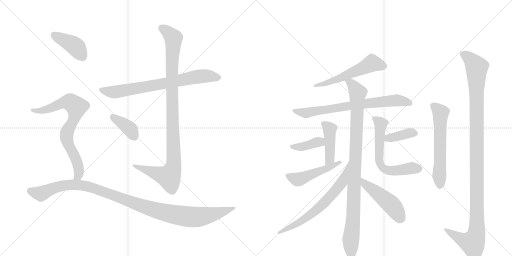
t = 0.00 s
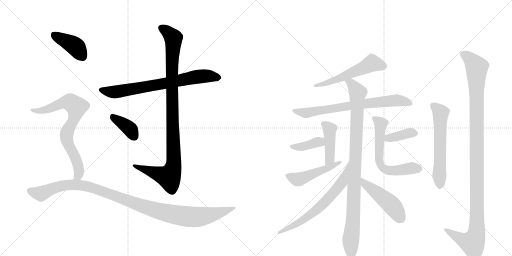
t = 2.82 s
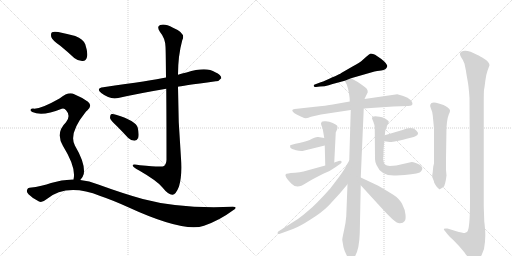
t = 5.65 s
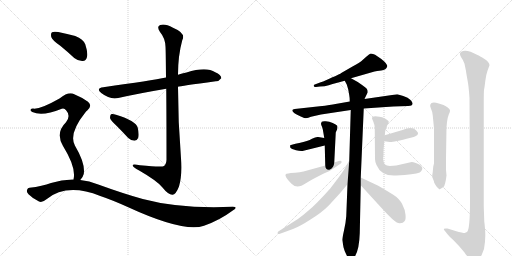
t = 8.47 s
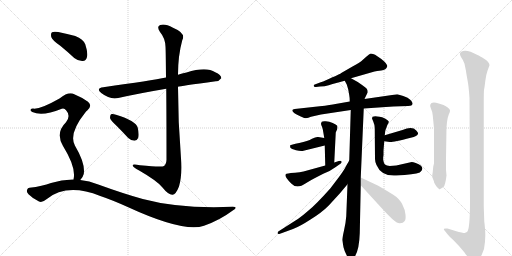
t = 11.29 s
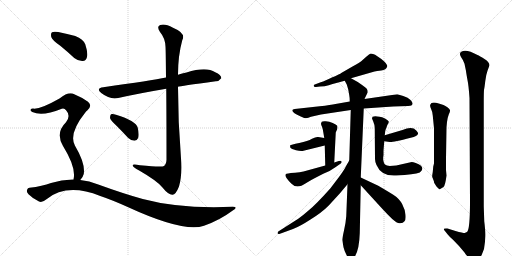
t = 14.12 s

The animated SVG that drew these frames (rendered in a browser with its animation timeline set to each time). Animation: 18 CSS @keyframes rules; one cycle of 14.12 s.

<svg version="1.1" viewBox="0 0 2048 1024" xmlns="http://www.w3.org/2000/svg">
  <g stroke="lightgray" stroke-dasharray="1,1" stroke-width="1" transform="scale(4, 4)">
    <line x1="0" y1="0" x2="256" y2="256"></line>
    <line x1="256" y1="0" x2="0" y2="256"></line>
    <line x1="128" y1="0" x2="128" y2="256"></line>
    <line x1="0" y1="128" x2="256" y2="128"></line>
    <line x1="256" y1="0" x2="512" y2="256"></line>
    <line x1="512" y1="0" x2="256" y2="256"></line>
    <line x1="384" y1="0" x2="384" y2="256"></line>
    <line x1="256" y1="128" x2="512" y2="128"></line>
  </g>
<g transform="scale(1, -1) translate(0, -850)">
   <style type="text/css">
    @keyframes keyframes0 {
      from {
       stroke: black;
       stroke-dashoffset: 730;
       stroke-width: 128;
       }
       70% {
       animation-timing-function: step-end;
       stroke: black;
       stroke-dashoffset: 0;
       stroke-width: 128;
       }
       to {
       stroke: black;
       stroke-width: 1024;
       }
       }
       #make-me-a-hanzi-animation-0 {
         animation: keyframes0 0.844076s both;
         animation-delay: 0.000000s;
         animation-timing-function: linear;
       }
    @keyframes keyframes1 {
      from {
       stroke: black;
       stroke-dashoffset: 1023;
       stroke-width: 128;
       }
       77% {
       animation-timing-function: step-end;
       stroke: black;
       stroke-dashoffset: 0;
       stroke-width: 128;
       }
       to {
       stroke: black;
       stroke-width: 1024;
       }
       }
       #make-me-a-hanzi-animation-1 {
         animation: keyframes1 1.082520s both;
         animation-delay: 0.844076s;
         animation-timing-function: linear;
       }
    @keyframes keyframes2 {
      from {
       stroke: black;
       stroke-dashoffset: 378;
       stroke-width: 128;
       }
       55% {
       animation-timing-function: step-end;
       stroke: black;
       stroke-dashoffset: 0;
       stroke-width: 128;
       }
       to {
       stroke: black;
       stroke-width: 1024;
       }
       }
       #make-me-a-hanzi-animation-2 {
         animation: keyframes2 0.557617s both;
         animation-delay: 1.926595s;
         animation-timing-function: linear;
       }
    @keyframes keyframes3 {
      from {
       stroke: black;
       stroke-dashoffset: 404;
       stroke-width: 128;
       }
       57% {
       animation-timing-function: step-end;
       stroke: black;
       stroke-dashoffset: 0;
       stroke-width: 128;
       }
       to {
       stroke: black;
       stroke-width: 1024;
       }
       }
       #make-me-a-hanzi-animation-3 {
         animation: keyframes3 0.578776s both;
         animation-delay: 2.484212s;
         animation-timing-function: linear;
       }
    @keyframes keyframes4 {
      from {
       stroke: black;
       stroke-dashoffset: 754;
       stroke-width: 128;
       }
       71% {
       animation-timing-function: step-end;
       stroke: black;
       stroke-dashoffset: 0;
       stroke-width: 128;
       }
       to {
       stroke: black;
       stroke-width: 1024;
       }
       }
       #make-me-a-hanzi-animation-4 {
         animation: keyframes4 0.863607s both;
         animation-delay: 3.062988s;
         animation-timing-function: linear;
       }
    @keyframes keyframes5 {
      from {
       stroke: black;
       stroke-dashoffset: 1088;
       stroke-width: 128;
       }
       78% {
       animation-timing-function: step-end;
       stroke: black;
       stroke-dashoffset: 0;
       stroke-width: 128;
       }
       to {
       stroke: black;
       stroke-width: 1024;
       }
       }
       #make-me-a-hanzi-animation-5 {
         animation: keyframes5 1.135417s both;
         animation-delay: 3.926595s;
         animation-timing-function: linear;
       }
    @keyframes keyframes6 {
      from {
       stroke: black;
       stroke-dashoffset: 552;
       stroke-width: 128;
       }
       64% {
       animation-timing-function: step-end;
       stroke: black;
       stroke-dashoffset: 0;
       stroke-width: 128;
       }
       to {
       stroke: black;
       stroke-width: 1024;
       }
       }
       #make-me-a-hanzi-animation-6 {
         animation: keyframes6 0.699219s both;
         animation-delay: 5.062012s;
         animation-timing-function: linear;
       }
    @keyframes keyframes7 {
      from {
       stroke: black;
       stroke-dashoffset: 728;
       stroke-width: 128;
       }
       70% {
       animation-timing-function: step-end;
       stroke: black;
       stroke-dashoffset: 0;
       stroke-width: 128;
       }
       to {
       stroke: black;
       stroke-width: 1024;
       }
       }
       #make-me-a-hanzi-animation-7 {
         animation: keyframes7 0.842448s both;
         animation-delay: 5.761230s;
         animation-timing-function: linear;
       }
    @keyframes keyframes8 {
      from {
       stroke: black;
       stroke-dashoffset: 982;
       stroke-width: 128;
       }
       76% {
       animation-timing-function: step-end;
       stroke: black;
       stroke-dashoffset: 0;
       stroke-width: 128;
       }
       to {
       stroke: black;
       stroke-width: 1024;
       }
       }
       #make-me-a-hanzi-animation-8 {
         animation: keyframes8 1.049154s both;
         animation-delay: 6.603678s;
         animation-timing-function: linear;
       }
    @keyframes keyframes9 {
      from {
       stroke: black;
       stroke-dashoffset: 434;
       stroke-width: 128;
       }
       59% {
       animation-timing-function: step-end;
       stroke: black;
       stroke-dashoffset: 0;
       stroke-width: 128;
       }
       to {
       stroke: black;
       stroke-width: 1024;
       }
       }
       #make-me-a-hanzi-animation-9 {
         animation: keyframes9 0.603190s both;
         animation-delay: 7.652832s;
         animation-timing-function: linear;
       }
    @keyframes keyframes10 {
      from {
       stroke: black;
       stroke-dashoffset: 384;
       stroke-width: 128;
       }
       56% {
       animation-timing-function: step-end;
       stroke: black;
       stroke-dashoffset: 0;
       stroke-width: 128;
       }
       to {
       stroke: black;
       stroke-width: 1024;
       }
       }
       #make-me-a-hanzi-animation-10 {
         animation: keyframes10 0.562500s both;
         animation-delay: 8.256022s;
         animation-timing-function: linear;
       }
    @keyframes keyframes11 {
      from {
       stroke: black;
       stroke-dashoffset: 484;
       stroke-width: 128;
       }
       61% {
       animation-timing-function: step-end;
       stroke: black;
       stroke-dashoffset: 0;
       stroke-width: 128;
       }
       to {
       stroke: black;
       stroke-width: 1024;
       }
       }
       #make-me-a-hanzi-animation-11 {
         animation: keyframes11 0.643880s both;
         animation-delay: 8.818522s;
         animation-timing-function: linear;
       }
    @keyframes keyframes12 {
      from {
       stroke: black;
       stroke-dashoffset: 378;
       stroke-width: 128;
       }
       55% {
       animation-timing-function: step-end;
       stroke: black;
       stroke-dashoffset: 0;
       stroke-width: 128;
       }
       to {
       stroke: black;
       stroke-width: 1024;
       }
       }
       #make-me-a-hanzi-animation-12 {
         animation: keyframes12 0.557617s both;
         animation-delay: 9.462402s;
         animation-timing-function: linear;
       }
    @keyframes keyframes13 {
      from {
       stroke: black;
       stroke-dashoffset: 612;
       stroke-width: 128;
       }
       67% {
       animation-timing-function: step-end;
       stroke: black;
       stroke-dashoffset: 0;
       stroke-width: 128;
       }
       to {
       stroke: black;
       stroke-width: 1024;
       }
       }
       #make-me-a-hanzi-animation-13 {
         animation: keyframes13 0.748047s both;
         animation-delay: 10.020020s;
         animation-timing-function: linear;
       }
    @keyframes keyframes14 {
      from {
       stroke: black;
       stroke-dashoffset: 654;
       stroke-width: 128;
       }
       68% {
       animation-timing-function: step-end;
       stroke: black;
       stroke-dashoffset: 0;
       stroke-width: 128;
       }
       to {
       stroke: black;
       stroke-width: 1024;
       }
       }
       #make-me-a-hanzi-animation-14 {
         animation: keyframes14 0.782227s both;
         animation-delay: 10.768066s;
         animation-timing-function: linear;
       }
    @keyframes keyframes15 {
      from {
       stroke: black;
       stroke-dashoffset: 477;
       stroke-width: 128;
       }
       61% {
       animation-timing-function: step-end;
       stroke: black;
       stroke-dashoffset: 0;
       stroke-width: 128;
       }
       to {
       stroke: black;
       stroke-width: 1024;
       }
       }
       #make-me-a-hanzi-animation-15 {
         animation: keyframes15 0.638184s both;
         animation-delay: 11.550293s;
         animation-timing-function: linear;
       }
    @keyframes keyframes16 {
      from {
       stroke: black;
       stroke-dashoffset: 595;
       stroke-width: 128;
       }
       66% {
       animation-timing-function: step-end;
       stroke: black;
       stroke-dashoffset: 0;
       stroke-width: 128;
       }
       to {
       stroke: black;
       stroke-width: 1024;
       }
       }
       #make-me-a-hanzi-animation-16 {
         animation: keyframes16 0.734212s both;
         animation-delay: 12.188477s;
         animation-timing-function: linear;
       }
    @keyframes keyframes17 {
      from {
       stroke: black;
       stroke-dashoffset: 1159;
       stroke-width: 128;
       }
       79% {
       animation-timing-function: step-end;
       stroke: black;
       stroke-dashoffset: 0;
       stroke-width: 128;
       }
       to {
       stroke: black;
       stroke-width: 1024;
       }
       }
       #make-me-a-hanzi-animation-17 {
         animation: keyframes17 1.193197s both;
         animation-delay: 12.922689s;
         animation-timing-function: linear;
       }
</style>
<path d="M 712 503 Q 719 506 863 525 Q 875 524 885 537 Q 886 550 861 561 Q 825 585 746 560 Q 728 557 712 551 L 664 540 Q 607 528 413 501 Q 382 497 405 478 Q 441 450 473 458 Q 558 477 665 495 L 712 503 Z" fill="lightgray"></path> 
<path d="M 665 495 Q 666 389 666 211 Q 665 193 656 186 Q 649 180 560 189 Q 527 196 531 187 Q 534 180 555 169 Q 628 127 649 101 Q 674 70 690 71 Q 703 71 716 104 Q 729 147 724 217 Q 712 361 712 503 L 712 551 Q 712 627 729 689 Q 745 717 692 739 Q 659 757 641 750 Q 625 744 640 722 Q 661 697 662 663 Q 663 650 664 540 L 665 495 Z" fill="lightgray"></path> 
<path d="M 466 347 Q 488 325 512 299 Q 524 287 538 287 Q 548 287 553 299 Q 557 312 551 339 Q 544 367 464 391 Q 451 395 444 393 Q 440 389 440 378 Q 443 368 466 347 Z" fill="lightgray"></path> 
<path d="M 241 667 Q 268 645 297 618 Q 313 605 331 606 Q 344 607 348 622 Q 352 640 341 673 Q 334 692 301 706 Q 270 715 233 722 Q 215 725 208 721 Q 202 717 205 702 Q 209 689 241 667 Z" fill="lightgray"></path> 
<path d="M 321 130 Q 331 139 335 154 Q 342 196 300 267 Q 273 315 342 401 Q 345 405 349 408 Q 371 427 352 443 Q 331 459 297 473 Q 275 486 238 456 Q 159 411 132 416 Q 125 416 122 411 Q 121 407 129 402 Q 169 383 247 415 Q 257 419 265 408 Q 284 387 264 361 Q 221 319 252 266 Q 306 179 294 132 C 290 102 303 106 321 130 Z" fill="lightgray"></path> 
<path d="M 294 132 Q 249 133 204 118 Q 170 105 118 99 Q 111 99 108 90 Q 105 83 114 73 Q 132 55 156 44 Q 168 38 186 53 Q 267 119 401 66 Q 449 50 513 21 Q 735 -81 816 -53 Q 879 -31 931 8 Q 955 23 931 23 Q 720 14 571 54 Q 492 76 393 112 Q 357 127 321 130 L 294 132 Z" fill="lightgray"></path> 
<path d="M 1264 502 L 1280 504 Q 1299 504 1315 509 L 1324 512 Q 1329 514 1338 516 L 1379 527 L 1404 537 L 1498 564 Q 1506 566 1525 568 Q 1545 570 1549 585 Q 1550 590 1537 604 Q 1507 630 1492 634 L 1483 636 Q 1478 634 1465 623 L 1446 606 Q 1438 600 1410 584 L 1365 558 Q 1363 556 1354 552 Q 1345 547 1317 535 Q 1289 522 1275 518 L 1259 512 Q 1254 511 1255 506 Q 1256 501 1264 502 Z" fill="lightgray"></path> 
<path d="M 1399 444 L 1342 434 Q 1324 430 1279 425 L 1179 414 Q 1169 413 1169 408 Q 1170 398 1203 384 L 1210 381 Q 1224 373 1244 383 L 1284 392 L 1403 410 L 1455 416 L 1573 424 L 1633 426 Q 1649 427 1650 434 Q 1652 440 1642 450 Q 1633 460 1613 466 L 1589 473 L 1458 454 L 1399 444 Z" fill="lightgray"></path> 
<path d="M 1379 527 L 1387 512 L 1393 492 L 1397 469 Q 1399 459 1399 444 L 1403 410 L 1397 208 L 1390 113 L 1385 -15 Q 1383 -42 1376 -72 Q 1369 -103 1369 -110 L 1374 -139 Q 1377 -153 1387 -172 Q 1397 -191 1404 -191 Q 1414 -189 1421 -173 Q 1437 -145 1439 -83 L 1443 109 L 1443 140 L 1455 416 L 1458 454 L 1471 481 Q 1471 490 1467 495 Q 1464 499 1451 508 L 1431 522 L 1404 537 C 1378 552 1366 554 1379 527 Z" fill="lightgray"></path> 
<path d="M 1287 363 L 1284 356 Q 1284 350 1288 343 Q 1291 336 1293 322 L 1297 298 L 1299 268 L 1301 188 C 1302 158 1336 170 1337 200 L 1343 320 L 1349 334 Q 1351 342 1349 347 Q 1345 352 1331 358 Q 1317 364 1303 365 Q 1290 366 1287 363 Z" fill="lightgray"></path> 
<path d="M 1297 298 L 1273 302 Q 1265 304 1248 295 Q 1232 285 1197 278 Q 1163 271 1161 269 Q 1160 267 1161 260 Q 1165 254 1184 249 Q 1204 244 1214 247 L 1299 268 C 1328 275 1327 293 1297 298 Z" fill="lightgray"></path> 
<path d="M 1301 188 L 1214 164 Q 1200 160 1180 159 Q 1160 158 1153 156 Q 1144 156 1143 153 Q 1136 145 1165 116 Q 1176 104 1190 104 Q 1204 104 1225 118 Q 1246 131 1260 138 L 1293 155 Q 1322 166 1343 182 L 1363 196 Q 1368 200 1366 204 Q 1365 208 1355 206 L 1337 200 L 1301 188 Z" fill="lightgray"></path> 
<path d="M 1537 285 L 1559 282 Q 1564 279 1643 299 Q 1670 305 1672 315 Q 1674 319 1665 328 Q 1649 346 1610 330 L 1539 309 C 1510 300 1507 289 1537 285 Z" fill="lightgray"></path> 
<path d="M 1488 376 L 1493 364 Q 1498 353 1499 338 L 1500 214 Q 1500 203 1506 190 Q 1525 144 1585 148 Q 1658 152 1679 160 Q 1706 182 1663 198 Q 1652 202 1647 202 L 1585 188 L 1559 186 Q 1546 187 1540 192 Q 1535 197 1533 209 Q 1532 221 1534 229 L 1534 248 L 1537 285 L 1539 309 L 1541 326 Q 1543 335 1546 340 Q 1548 347 1551 353 Q 1555 358 1555 364 Q 1553 369 1540 376 Q 1528 382 1518 383 Q 1488 390 1488 376 Z" fill="lightgray"></path> 
<path d="M 1397 208 L 1383 184 Q 1380 175 1356 142 L 1321 96 Q 1261 29 1234 8 Q 1216 -8 1193 -25 L 1113 -76 Q 1110 -80 1110 -83 Q 1111 -87 1117 -86 L 1172 -66 Q 1199 -56 1242 -28 Q 1286 -1 1314 27 L 1359 76 L 1390 113 C 1409 136 1412 234 1397 208 Z" fill="lightgray"></path> 
<path d="M 1443 109 L 1529 15 Q 1551 -9 1569 -26 Q 1588 -44 1600 -43 Q 1613 -42 1618 -35 Q 1624 -29 1622 -9 Q 1621 10 1609 33 Q 1597 56 1573 71 Q 1549 86 1513 107 L 1443 140 C 1416 153 1423 131 1443 109 Z" fill="lightgray"></path> 
<path d="M 1786 341 L 1788 362 Q 1790 379 1795 392 Q 1801 404 1800 409 Q 1799 414 1791 420 Q 1784 426 1774 430 L 1755 436 Q 1725 445 1721 431 Q 1719 427 1724 415 Q 1730 403 1731 388 L 1736 337 L 1736 196 L 1733 184 L 1731 162 Q 1728 146 1729 142 L 1736 124 Q 1734 122 1746 104 L 1757 93 Q 1758 92 1774 102 Q 1781 108 1786 148 L 1784 170 L 1784 216 L 1786 341 Z" fill="lightgray"></path> 
<path d="M 1937 -35 L 1935 24 L 1935 440 Q 1935 480 1936 490 Q 1938 499 1941 525 Q 1944 551 1950 567 L 1958 589 Q 1958 601 1938 614 Q 1918 627 1910 630 Q 1864 656 1845 643 Q 1835 636 1844 622 Q 1854 608 1858 595 L 1864 566 Q 1864 563 1869 535 Q 1875 506 1878 458 L 1880 44 Q 1880 -69 1868 -78 Q 1867 -78 1859 -82 Q 1852 -82 1822 -74 L 1790 -64 Q 1779 -63 1776 -65 Q 1774 -68 1779 -73 L 1790 -87 Q 1797 -96 1813 -110 L 1836 -134 L 1858 -160 Q 1873 -182 1883 -188 Q 1895 -200 1900 -199 Q 1912 -197 1927 -169 L 1936 -146 Q 1941 -118 1941 -96 Q 1942 -75 1937 -35 Z" fill="lightgray"></path> 
      <clipPath id="make-me-a-hanzi-clip-0">
      <path d="M 712 503 Q 719 506 863 525 Q 875 524 885 537 Q 886 550 861 561 Q 825 585 746 560 Q 728 557 712 551 L 664 540 Q 607 528 413 501 Q 382 497 405 478 Q 441 450 473 458 Q 558 477 665 495 L 712 503 Z" fill="lightgray"></path>
      </clipPath>
      <path clip-path="url(#make-me-a-hanzi-clip-0)" d="M 407 490 L 463 482 L 808 546 L 874 539 " fill="none" id="make-me-a-hanzi-animation-0" stroke-dasharray="602 1204" stroke-linecap="round"></path>

      <clipPath id="make-me-a-hanzi-clip-1">
      <path d="M 665 495 Q 666 389 666 211 Q 665 193 656 186 Q 649 180 560 189 Q 527 196 531 187 Q 534 180 555 169 Q 628 127 649 101 Q 674 70 690 71 Q 703 71 716 104 Q 729 147 724 217 Q 712 361 712 503 L 712 551 Q 712 627 729 689 Q 745 717 692 739 Q 659 757 641 750 Q 625 744 640 722 Q 661 697 662 663 Q 663 650 664 540 L 665 495 Z" fill="lightgray"></path>
      </clipPath>
      <path clip-path="url(#make-me-a-hanzi-clip-1)" d="M 648 736 L 689 705 L 694 691 L 686 553 L 696 207 L 692 176 L 676 143 L 551 181 L 548 187 L 537 186 " fill="none" id="make-me-a-hanzi-animation-1" stroke-dasharray="895 1790" stroke-linecap="round"></path>

      <clipPath id="make-me-a-hanzi-clip-2">
      <path d="M 466 347 Q 488 325 512 299 Q 524 287 538 287 Q 548 287 553 299 Q 557 312 551 339 Q 544 367 464 391 Q 451 395 444 393 Q 440 389 440 378 Q 443 368 466 347 Z" fill="lightgray"></path>
      </clipPath>
      <path clip-path="url(#make-me-a-hanzi-clip-2)" d="M 449 384 L 511 342 L 537 303 " fill="none" id="make-me-a-hanzi-animation-2" stroke-dasharray="250 500" stroke-linecap="round"></path>

      <clipPath id="make-me-a-hanzi-clip-3">
      <path d="M 241 667 Q 268 645 297 618 Q 313 605 331 606 Q 344 607 348 622 Q 352 640 341 673 Q 334 692 301 706 Q 270 715 233 722 Q 215 725 208 721 Q 202 717 205 702 Q 209 689 241 667 Z" fill="lightgray"></path>
      </clipPath>
      <path clip-path="url(#make-me-a-hanzi-clip-3)" d="M 215 713 L 301 665 L 330 625 " fill="none" id="make-me-a-hanzi-animation-3" stroke-dasharray="276 552" stroke-linecap="round"></path>

      <clipPath id="make-me-a-hanzi-clip-4">
      <path d="M 321 130 Q 331 139 335 154 Q 342 196 300 267 Q 273 315 342 401 Q 345 405 349 408 Q 371 427 352 443 Q 331 459 297 473 Q 275 486 238 456 Q 159 411 132 416 Q 125 416 122 411 Q 121 407 129 402 Q 169 383 247 415 Q 257 419 265 408 Q 284 387 264 361 Q 221 319 252 266 Q 306 179 294 132 C 290 102 303 106 321 130 Z" fill="lightgray"></path>
      </clipPath>
      <path clip-path="url(#make-me-a-hanzi-clip-4)" d="M 129 409 L 159 406 L 185 412 L 261 442 L 277 442 L 302 426 L 306 414 L 299 385 L 266 308 L 275 267 L 308 204 L 316 170 L 316 154 L 301 136 " fill="none" id="make-me-a-hanzi-animation-4" stroke-dasharray="626 1252" stroke-linecap="round"></path>

      <clipPath id="make-me-a-hanzi-clip-5">
      <path d="M 294 132 Q 249 133 204 118 Q 170 105 118 99 Q 111 99 108 90 Q 105 83 114 73 Q 132 55 156 44 Q 168 38 186 53 Q 267 119 401 66 Q 449 50 513 21 Q 735 -81 816 -53 Q 879 -31 931 8 Q 955 23 931 23 Q 720 14 571 54 Q 492 76 393 112 Q 357 127 321 130 L 294 132 Z" fill="lightgray"></path>
      </clipPath>
      <path clip-path="url(#make-me-a-hanzi-clip-5)" d="M 121 86 L 164 75 L 245 107 L 299 111 L 352 104 L 577 22 L 670 -3 L 753 -17 L 837 -11 L 922 16 " fill="none" id="make-me-a-hanzi-animation-5" stroke-dasharray="960 1920" stroke-linecap="round"></path>

      <clipPath id="make-me-a-hanzi-clip-6">
      <path d="M 1264 502 L 1280 504 Q 1299 504 1315 509 L 1324 512 Q 1329 514 1338 516 L 1379 527 L 1404 537 L 1498 564 Q 1506 566 1525 568 Q 1545 570 1549 585 Q 1550 590 1537 604 Q 1507 630 1492 634 L 1483 636 Q 1478 634 1465 623 L 1446 606 Q 1438 600 1410 584 L 1365 558 Q 1363 556 1354 552 Q 1345 547 1317 535 Q 1289 522 1275 518 L 1259 512 Q 1254 511 1255 506 Q 1256 501 1264 502 Z" fill="lightgray"></path>
      </clipPath>
      <path clip-path="url(#make-me-a-hanzi-clip-6)" d="M 1537 585 L 1489 598 L 1355 535 L 1261 507 " fill="none" id="make-me-a-hanzi-animation-6" stroke-dasharray="424 848" stroke-linecap="round"></path>

      <clipPath id="make-me-a-hanzi-clip-7">
      <path d="M 1399 444 L 1342 434 Q 1324 430 1279 425 L 1179 414 Q 1169 413 1169 408 Q 1170 398 1203 384 L 1210 381 Q 1224 373 1244 383 L 1284 392 L 1403 410 L 1455 416 L 1573 424 L 1633 426 Q 1649 427 1650 434 Q 1652 440 1642 450 Q 1633 460 1613 466 L 1589 473 L 1458 454 L 1399 444 Z" fill="lightgray"></path>
      </clipPath>
      <path clip-path="url(#make-me-a-hanzi-clip-7)" d="M 1176 407 L 1231 399 L 1439 433 L 1585 449 L 1642 436 " fill="none" id="make-me-a-hanzi-animation-7" stroke-dasharray="600 1200" stroke-linecap="round"></path>

      <clipPath id="make-me-a-hanzi-clip-8">
      <path d="M 1379 527 L 1387 512 L 1393 492 L 1397 469 Q 1399 459 1399 444 L 1403 410 L 1397 208 L 1390 113 L 1385 -15 Q 1383 -42 1376 -72 Q 1369 -103 1369 -110 L 1374 -139 Q 1377 -153 1387 -172 Q 1397 -191 1404 -191 Q 1414 -189 1421 -173 Q 1437 -145 1439 -83 L 1443 109 L 1443 140 L 1455 416 L 1458 454 L 1471 481 Q 1471 490 1467 495 Q 1464 499 1451 508 L 1431 522 L 1404 537 C 1378 552 1366 554 1379 527 Z" fill="lightgray"></path>
      </clipPath>
      <path clip-path="url(#make-me-a-hanzi-clip-8)" d="M 1387 526 L 1403 519 L 1431 475 L 1414 -1 L 1403 -112 L 1405 -181 " fill="none" id="make-me-a-hanzi-animation-8" stroke-dasharray="854 1708" stroke-linecap="round"></path>

      <clipPath id="make-me-a-hanzi-clip-9">
      <path d="M 1287 363 L 1284 356 Q 1284 350 1288 343 Q 1291 336 1293 322 L 1297 298 L 1299 268 L 1301 188 C 1302 158 1336 170 1337 200 L 1343 320 L 1349 334 Q 1351 342 1349 347 Q 1345 352 1331 358 Q 1317 364 1303 365 Q 1290 366 1287 363 Z" fill="lightgray"></path>
      </clipPath>
      <path clip-path="url(#make-me-a-hanzi-clip-9)" d="M 1292 357 L 1318 333 L 1319 214 L 1305 195 " fill="none" id="make-me-a-hanzi-animation-9" stroke-dasharray="306 612" stroke-linecap="round"></path>

      <clipPath id="make-me-a-hanzi-clip-10">
      <path d="M 1297 298 L 1273 302 Q 1265 304 1248 295 Q 1232 285 1197 278 Q 1163 271 1161 269 Q 1160 267 1161 260 Q 1165 254 1184 249 Q 1204 244 1214 247 L 1299 268 C 1328 275 1327 293 1297 298 Z" fill="lightgray"></path>
      </clipPath>
      <path clip-path="url(#make-me-a-hanzi-clip-10)" d="M 1166 265 L 1217 264 L 1269 282 L 1290 275 " fill="none" id="make-me-a-hanzi-animation-10" stroke-dasharray="256 512" stroke-linecap="round"></path>

      <clipPath id="make-me-a-hanzi-clip-11">
      <path d="M 1301 188 L 1214 164 Q 1200 160 1180 159 Q 1160 158 1153 156 Q 1144 156 1143 153 Q 1136 145 1165 116 Q 1176 104 1190 104 Q 1204 104 1225 118 Q 1246 131 1260 138 L 1293 155 Q 1322 166 1343 182 L 1363 196 Q 1368 200 1366 204 Q 1365 208 1355 206 L 1337 200 L 1301 188 Z" fill="lightgray"></path>
      </clipPath>
      <path clip-path="url(#make-me-a-hanzi-clip-11)" d="M 1150 149 L 1171 137 L 1196 133 L 1308 175 L 1360 202 " fill="none" id="make-me-a-hanzi-animation-11" stroke-dasharray="356 712" stroke-linecap="round"></path>

      <clipPath id="make-me-a-hanzi-clip-12">
      <path d="M 1537 285 L 1559 282 Q 1564 279 1643 299 Q 1670 305 1672 315 Q 1674 319 1665 328 Q 1649 346 1610 330 L 1539 309 C 1510 300 1507 289 1537 285 Z" fill="lightgray"></path>
      </clipPath>
      <path clip-path="url(#make-me-a-hanzi-clip-12)" d="M 1543 291 L 1638 318 L 1661 318 " fill="none" id="make-me-a-hanzi-animation-12" stroke-dasharray="250 500" stroke-linecap="round"></path>

      <clipPath id="make-me-a-hanzi-clip-13">
      <path d="M 1488 376 L 1493 364 Q 1498 353 1499 338 L 1500 214 Q 1500 203 1506 190 Q 1525 144 1585 148 Q 1658 152 1679 160 Q 1706 182 1663 198 Q 1652 202 1647 202 L 1585 188 L 1559 186 Q 1546 187 1540 192 Q 1535 197 1533 209 Q 1532 221 1534 229 L 1534 248 L 1537 285 L 1539 309 L 1541 326 Q 1543 335 1546 340 Q 1548 347 1551 353 Q 1555 358 1555 364 Q 1553 369 1540 376 Q 1528 382 1518 383 Q 1488 390 1488 376 Z" fill="lightgray"></path>
      </clipPath>
      <path clip-path="url(#make-me-a-hanzi-clip-13)" d="M 1499 374 L 1524 355 L 1515 222 L 1529 180 L 1561 167 L 1644 178 L 1673 175 " fill="none" id="make-me-a-hanzi-animation-13" stroke-dasharray="484 968" stroke-linecap="round"></path>

      <clipPath id="make-me-a-hanzi-clip-14">
      <path d="M 1397 208 L 1383 184 Q 1380 175 1356 142 L 1321 96 Q 1261 29 1234 8 Q 1216 -8 1193 -25 L 1113 -76 Q 1110 -80 1110 -83 Q 1111 -87 1117 -86 L 1172 -66 Q 1199 -56 1242 -28 Q 1286 -1 1314 27 L 1359 76 L 1390 113 C 1409 136 1412 234 1397 208 Z" fill="lightgray"></path>
      </clipPath>
      <path clip-path="url(#make-me-a-hanzi-clip-14)" d="M 1389 188 L 1369 123 L 1286 28 L 1211 -31 L 1115 -81 " fill="none" id="make-me-a-hanzi-animation-14" stroke-dasharray="526 1052" stroke-linecap="round"></path>

      <clipPath id="make-me-a-hanzi-clip-15">
      <path d="M 1443 109 L 1529 15 Q 1551 -9 1569 -26 Q 1588 -44 1600 -43 Q 1613 -42 1618 -35 Q 1624 -29 1622 -9 Q 1621 10 1609 33 Q 1597 56 1573 71 Q 1549 86 1513 107 L 1443 140 C 1416 153 1423 131 1443 109 Z" fill="lightgray"></path>
      </clipPath>
      <path clip-path="url(#make-me-a-hanzi-clip-15)" d="M 1448 132 L 1460 114 L 1564 32 L 1603 -23 " fill="none" id="make-me-a-hanzi-animation-15" stroke-dasharray="349 698" stroke-linecap="round"></path>

      <clipPath id="make-me-a-hanzi-clip-16">
      <path d="M 1786 341 L 1788 362 Q 1790 379 1795 392 Q 1801 404 1800 409 Q 1799 414 1791 420 Q 1784 426 1774 430 L 1755 436 Q 1725 445 1721 431 Q 1719 427 1724 415 Q 1730 403 1731 388 L 1736 337 L 1736 196 L 1733 184 L 1731 162 Q 1728 146 1729 142 L 1736 124 Q 1734 122 1746 104 L 1757 93 Q 1758 92 1774 102 Q 1781 108 1786 148 L 1784 170 L 1784 216 L 1786 341 Z" fill="lightgray"></path>
      </clipPath>
      <path clip-path="url(#make-me-a-hanzi-clip-16)" d="M 1732 428 L 1763 394 L 1757 147 L 1761 111 L 1756 103 " fill="none" id="make-me-a-hanzi-animation-16" stroke-dasharray="467 934" stroke-linecap="round"></path>

      <clipPath id="make-me-a-hanzi-clip-17">
      <path d="M 1937 -35 L 1935 24 L 1935 440 Q 1935 480 1936 490 Q 1938 499 1941 525 Q 1944 551 1950 567 L 1958 589 Q 1958 601 1938 614 Q 1918 627 1910 630 Q 1864 656 1845 643 Q 1835 636 1844 622 Q 1854 608 1858 595 L 1864 566 Q 1864 563 1869 535 Q 1875 506 1878 458 L 1880 44 Q 1880 -69 1868 -78 Q 1867 -78 1859 -82 Q 1852 -82 1822 -74 L 1790 -64 Q 1779 -63 1776 -65 Q 1774 -68 1779 -73 L 1790 -87 Q 1797 -96 1813 -110 L 1836 -134 L 1858 -160 Q 1873 -182 1883 -188 Q 1895 -200 1900 -199 Q 1912 -197 1927 -169 L 1936 -146 Q 1941 -118 1941 -96 Q 1942 -75 1937 -35 Z" fill="lightgray"></path>
      </clipPath>
      <path clip-path="url(#make-me-a-hanzi-clip-17)" d="M 1853 632 L 1876 619 L 1907 581 L 1906 -82 L 1890 -122 L 1852 -110 L 1783 -67 " fill="none" id="make-me-a-hanzi-animation-17" stroke-dasharray="1031 2062" stroke-linecap="round"></path>

</g>
</svg>
